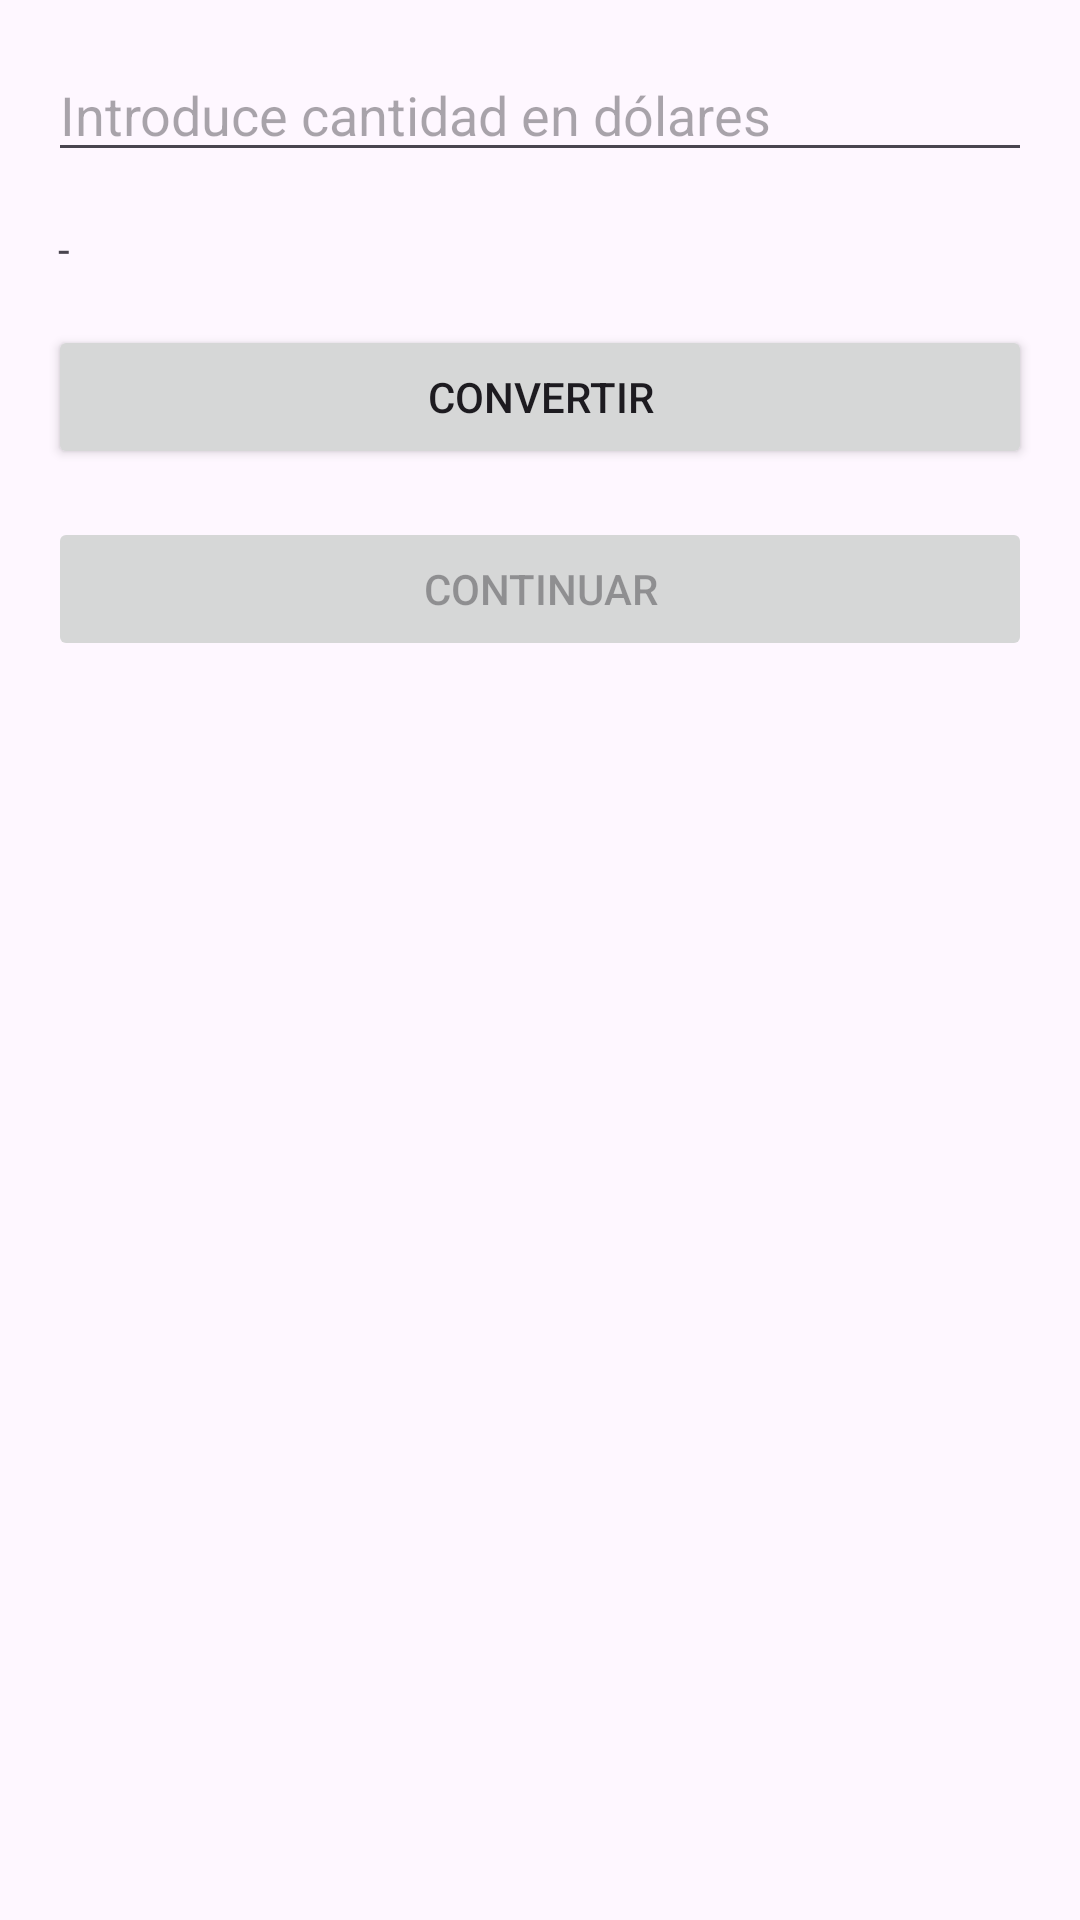

Here is an Android app screen rendered from its layout file. Give the layout XML and the strings, colors and styles it references.
<!-- AndroidManifest.xml: application theme Theme.ParcilApp -->
<!-- res/layout/activity_currency_conversion.xml -->
<?xml version="1.0" encoding="utf-8"?>
<LinearLayout
    xmlns:android="http://schemas.android.com/apk/res/android"
    android:layout_width="match_parent"
    android:layout_height="match_parent"
    android:orientation="vertical"
    android:padding="16dp">

    <EditText
        android:id="@+id/edtDollars"
        android:layout_width="match_parent"
        android:layout_height="wrap_content"
        android:hint="Introduce cantidad en dólares"
        android:inputType="numberDecimal"/>

    <TextView
        android:id="@+id/txtBitcoinValue"
        android:layout_width="match_parent"
        android:layout_height="wrap_content"
        android:text=" - "
        android:layout_marginTop="16dp"/>

    <Button
        android:id="@+id/btnConvert"
        android:layout_width="match_parent"
        android:layout_height="wrap_content"
        android:text="Convertir"
        android:layout_marginTop="16dp"/>

    <Button
        android:id="@+id/btnContinueConversion"
        android:layout_width="match_parent"
        android:layout_height="wrap_content"
        android:text="Continuar"
        android:enabled="false"
        android:layout_marginTop="16dp"/>

</LinearLayout>
<!-- resources referenced by this layout -->
<resources>
  <style name="Theme.ParcilApp" parent="Base.Theme.ParcilApp" />
  <style name="Base.Theme.ParcilApp" parent="Theme.Material3.DayNight.NoActionBar">
          
          
      </style>
</resources>
